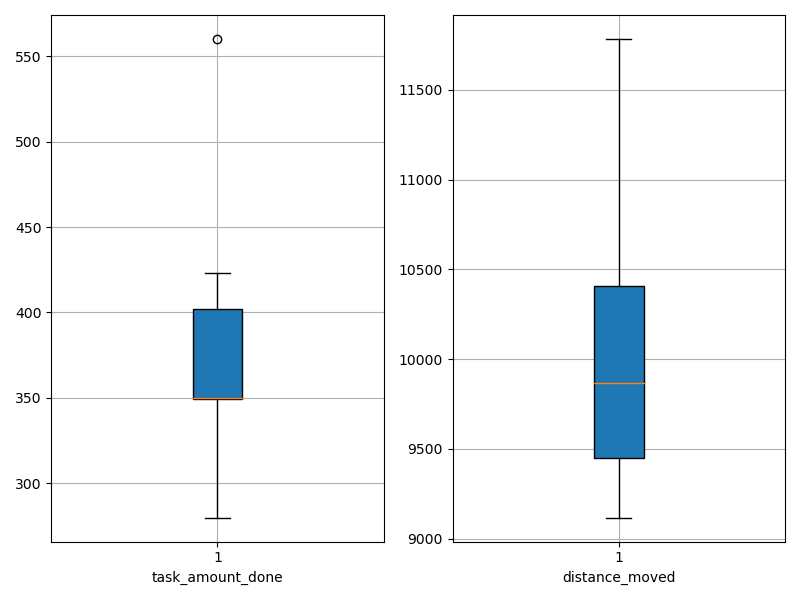

Source data for this figure (header and first rows):
agent_id, task_amount_done, distance_moved
0, 349.0, 9910
1, 418.0, 10982
2, 560.0, 11784
3, 350.0, 9118
4, 350.0, 9692
5, 423.0, 10159
6, 280.0, 9366
7, 353.0, 9823
8, 347.0, 10492
9, 350.0, 9371
